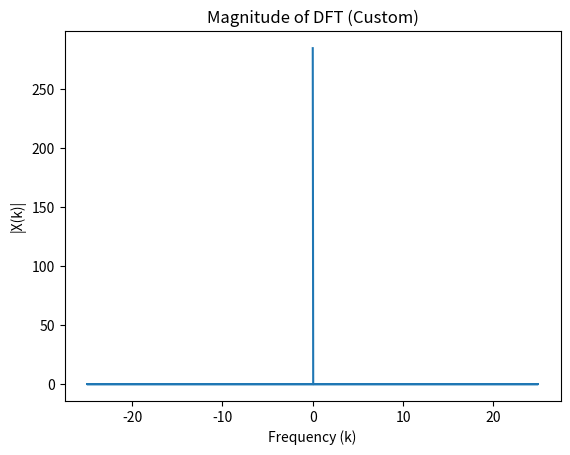

Generate this figure with matplotlib:
import numpy as np
import matplotlib.pyplot as plt




x = np.linspace(-10, 10, 1000)
y = np.zeros(len(x)) + 9
X_custom = np.fft.fft(y, norm='ortho')
freq_fft = np.fft.fftfreq(len(y), d=(x[1]-x[0]))


plt.plot(freq_fft, np.abs(X_custom))
plt.title('Magnitude of DFT (Custom)')
plt.xlabel('Frequency (k)')
plt.ylabel('|X(k)|')


plt.show()
